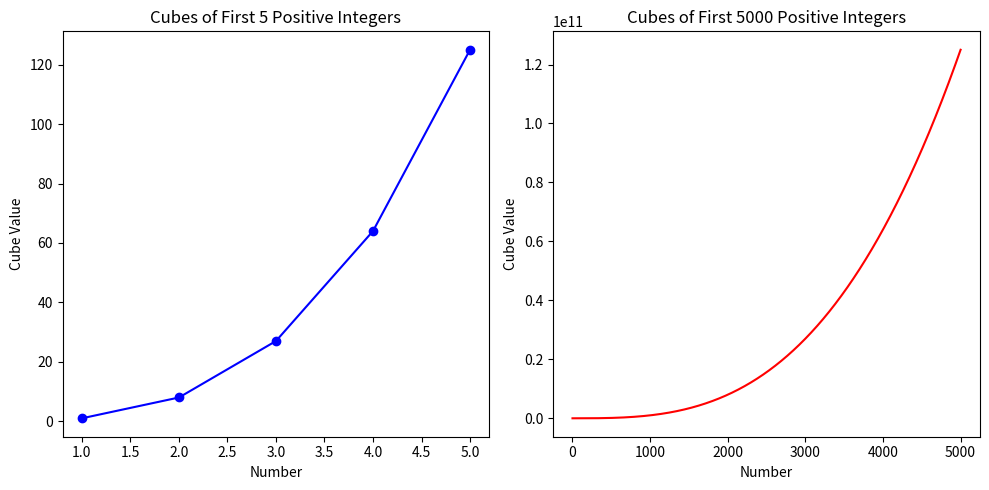

Recreate this plot in Python.
import matplotlib.pyplot as plt

# 计算前5个正整数的立方值
x1 = list(range(1, 6))
y1 = [i**3 for i in x1]

# 计算前5000个正整数的立方值
x2 = list(range(1, 5001))
y2 = [i**3 for i in x2]

# 绘制前5个正整数的立方值
plt.figure(figsize=(10, 5))

plt.subplot(1, 2, 1)
plt.plot(x1, y1, marker='o', linestyle='-', color='b')
plt.title('Cubes of First 5 Positive Integers')
plt.xlabel('Number')
plt.ylabel('Cube Value')

# 绘制前5000个正整数的立方值
plt.subplot(1, 2, 2)
plt.plot(x2, y2, linestyle='-', color='r')
plt.title('Cubes of First 5000 Positive Integers')
plt.xlabel('Number')
plt.ylabel('Cube Value')

# 显示图形
plt.tight_layout()
plt.show()
